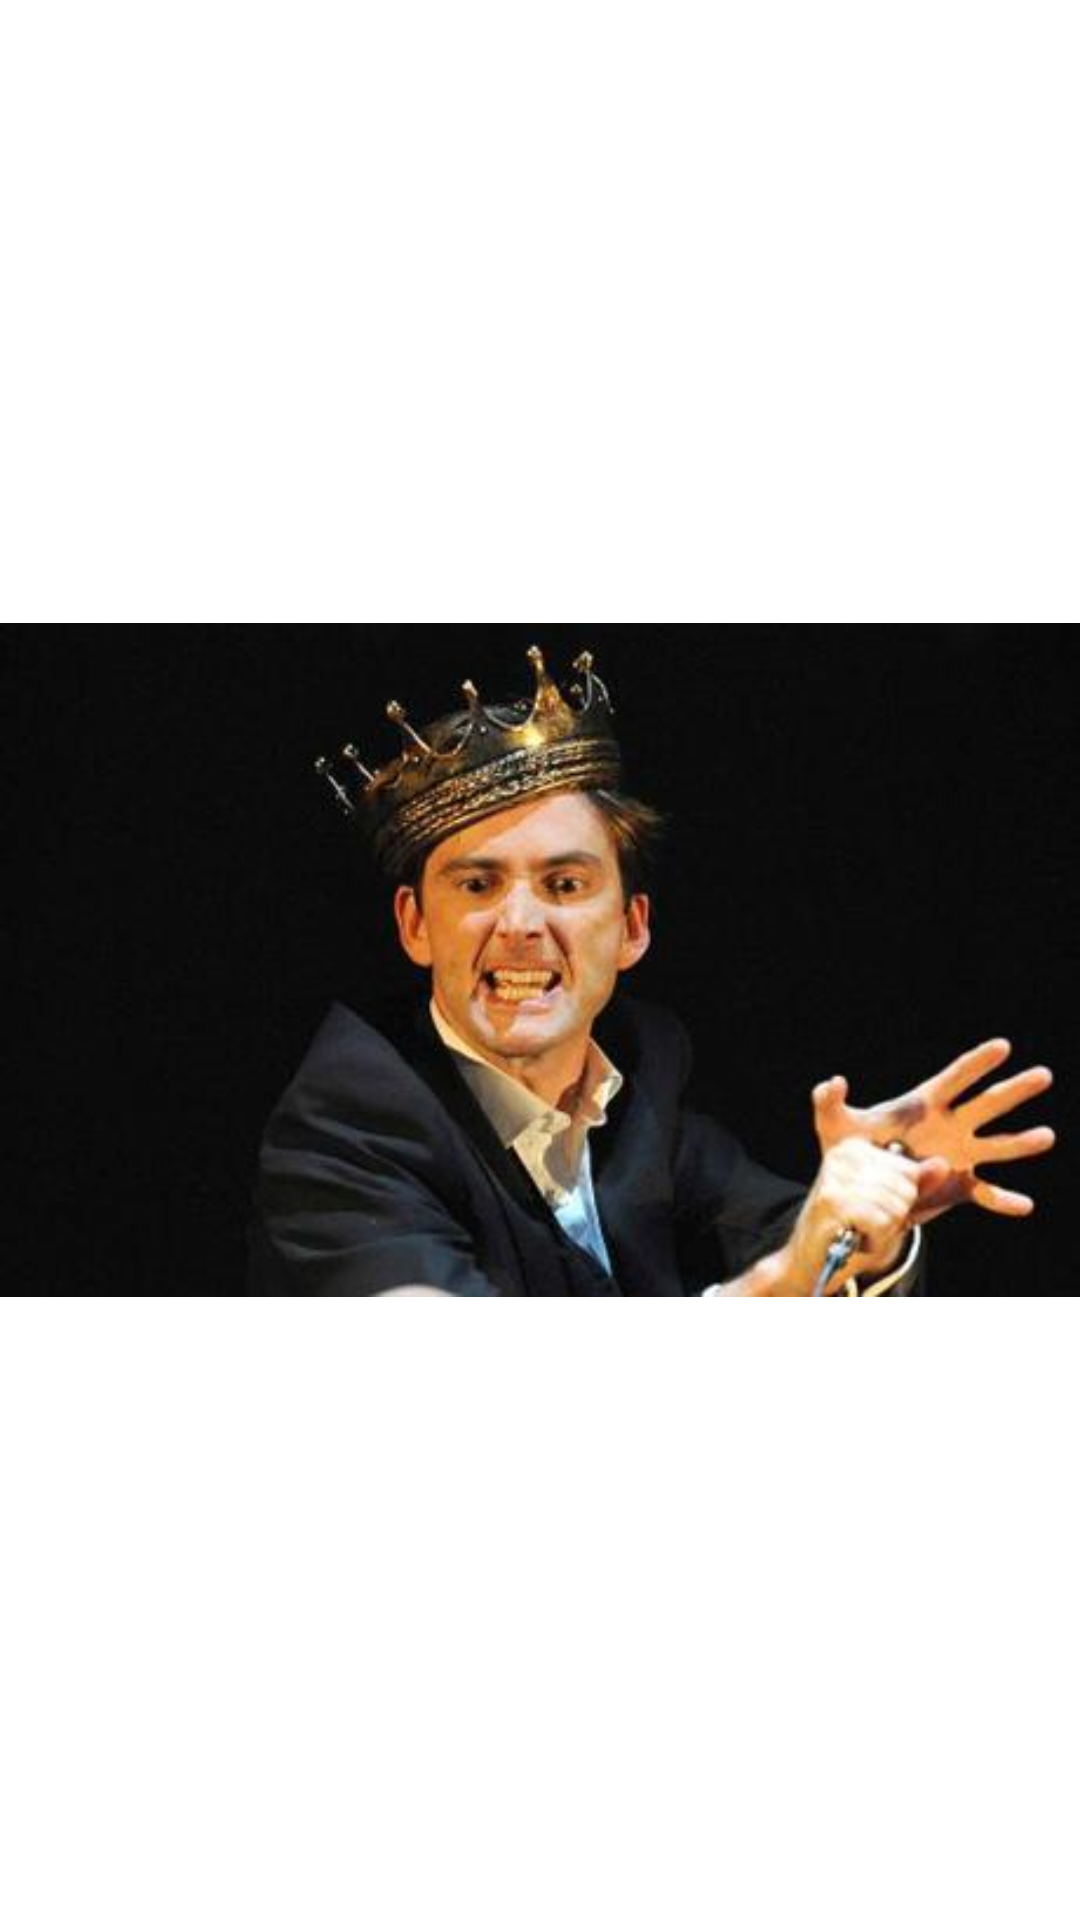

Android layout source for this screen:
<!-- AndroidManifest.xml: fallback theme Theme.MaterialComponents.DayNight.NoActionBar -->
<!-- res/layout/live_tennant.xml -->
<?xml version="1.0" encoding="utf-8"?>
<ImageView
    xmlns:android="http://schemas.android.com/apk/res/android"
    android:layout_width="wrap_content"
    android:layout_height="wrap_content"
    android:src="@drawable/king_tennant"/>
<!-- resources referenced by this layout -->
<resources>
  <!-- drawable king_tennant: jpg bitmap (drawable, 15012 bytes) -->
</resources>
